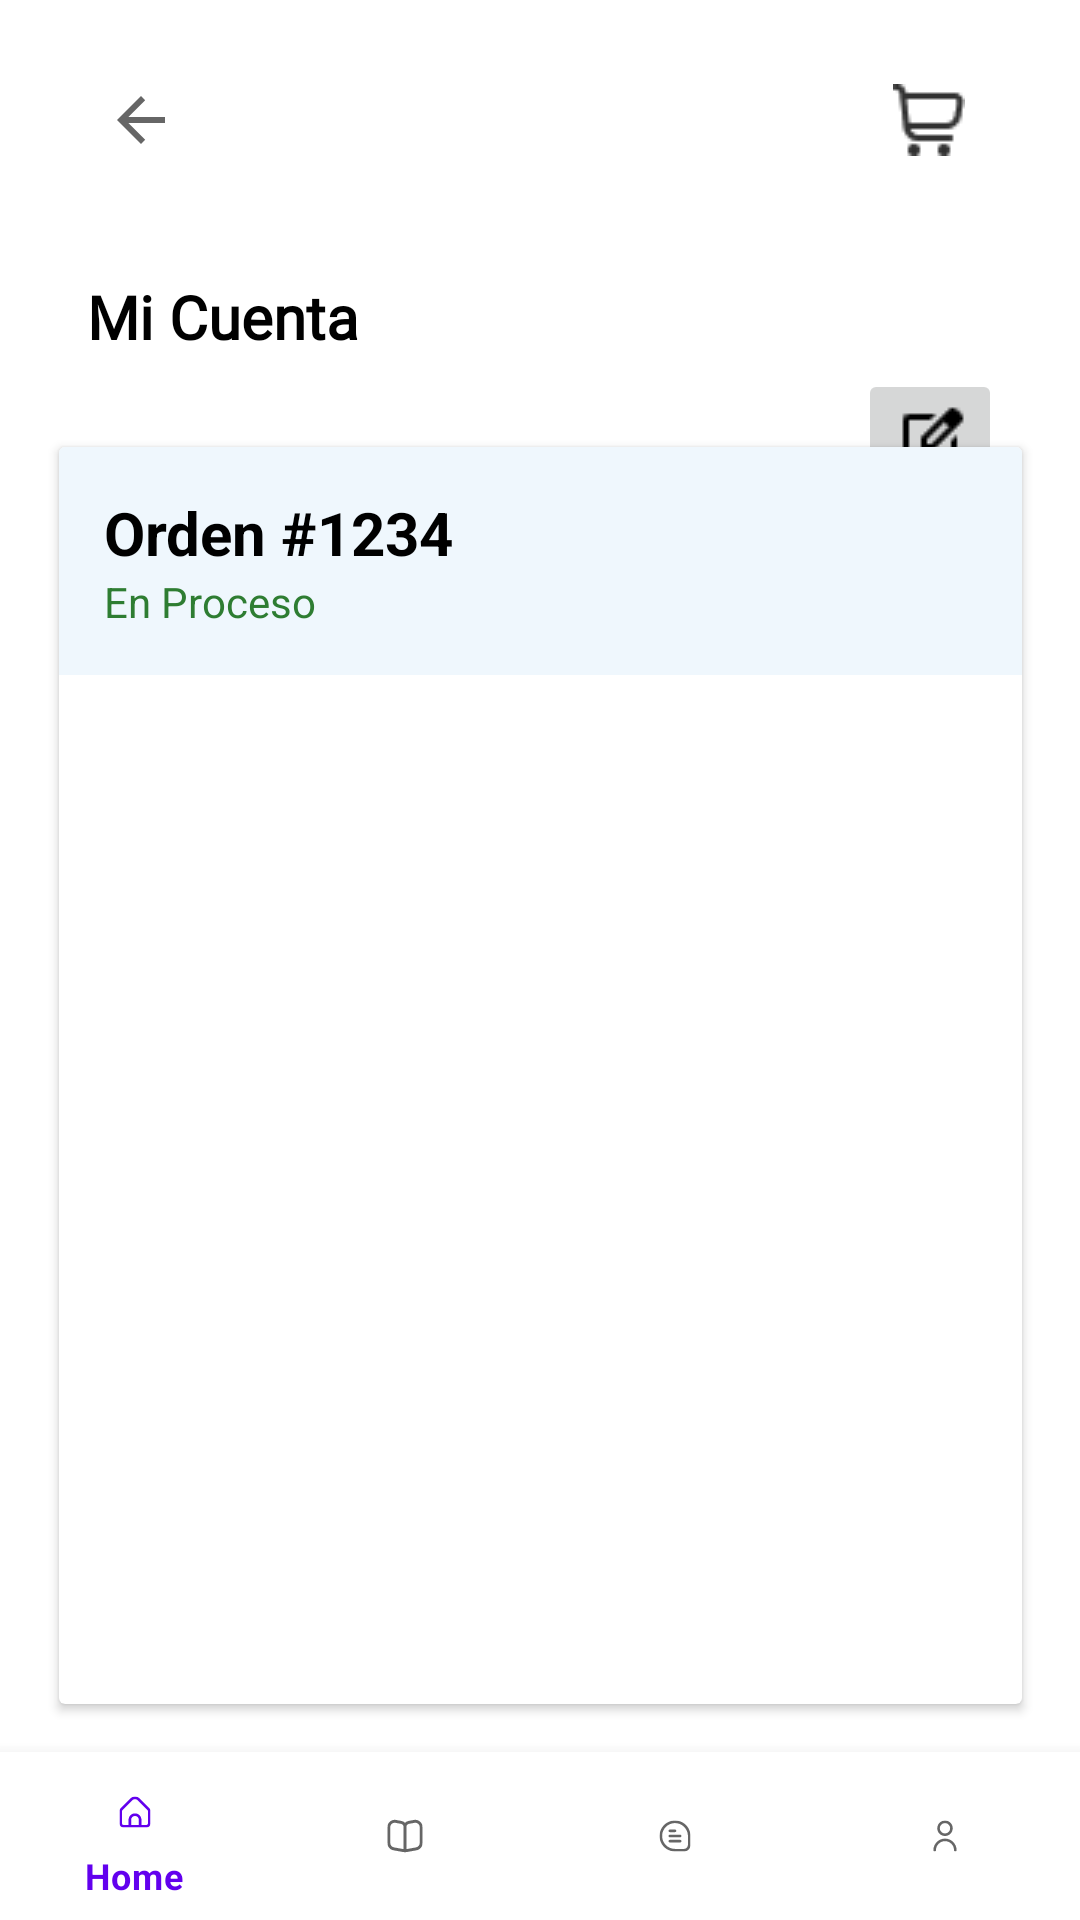

Here is an Android app screen rendered from its layout file. Give the layout XML and the strings, colors and styles it references.
<!-- AndroidManifest.xml: application theme Theme.Libreria -->
<!-- res/layout/activity_micuenta.xml -->
<?xml version="1.0" encoding="utf-8"?>
<androidx.constraintlayout.widget.ConstraintLayout xmlns:android="http://schemas.android.com/apk/res/android"
    xmlns:app="http://schemas.android.com/apk/res-auto"
    xmlns:tools="http://schemas.android.com/tools"
    android:layout_width="match_parent"
    android:layout_height="match_parent"
    tools:context=".activity_micuenta">

    <TextView
        android:id="@+id/textView18"
        android:layout_width="102dp"
        android:layout_height="27dp"
        android:layout_marginTop="28dp"
        android:fontFamily="@font/atkinsonhyperlegibleregular"
        android:text="@string/micuenta"

        android:textColor="@color/black"
        android:textSize="20sp"
        android:textStyle="bold"
        app:layout_constraintEnd_toEndOf="parent"
        app:layout_constraintHorizontal_bias="0.113"
        app:layout_constraintStart_toStartOf="parent"
        app:layout_constraintTop_toBottomOf="@+id/imageButton6" />

    <TextView
        android:id="@+id/textView19"
        android:layout_width="207dp"
        android:layout_height="24dp"
        android:layout_marginTop="28dp"
        android:fontFamily="@font/atkinsonhyperlegibleregular"
        android:text="Luciano Fernandez"
        android:textColor="@color/black"
        android:textSize="20sp"
        android:textStyle="bold"
        app:layout_constraintEnd_toEndOf="parent"
        app:layout_constraintHorizontal_bias="0.171"
        app:layout_constraintStart_toStartOf="parent"
        app:layout_constraintTop_toBottomOf="@+id/textView18" />

    <TextView
        android:id="@+id/textView20"
        android:layout_width="261dp"
        android:layout_height="30dp"
        android:layout_marginTop="12dp"
        android:fontFamily="@font/atkinsonhyperlegibleregular"
        android:text="lucianofernandez@gmail.com"
        android:textSize="19sp"
        app:layout_constraintEnd_toEndOf="parent"
        app:layout_constraintHorizontal_bias="0.233"
        app:layout_constraintStart_toStartOf="parent"
        app:layout_constraintTop_toBottomOf="@+id/textView19" />

    <ImageButton
        android:id="@+id/imageButton2"
        android:layout_width="48dp"
        android:layout_height="48dp"
        android:layout_marginTop="4dp"
        android:contentDescription="Icono Modificar"
        app:layout_constraintEnd_toEndOf="parent"
        app:layout_constraintHorizontal_bias="0.669"
        app:layout_constraintStart_toEndOf="@+id/textView19"
        app:layout_constraintTop_toBottomOf="@+id/textView18"
        app:srcCompat="@drawable/editpencil"
        tools:ignore="DuplicateSpeakableTextCheck" />

    <ImageButton
        android:id="@+id/imageButton6"
        android:layout_width="50dp"
        android:layout_height="48dp"
        android:layout_marginTop="16dp"
        android:background="@color/white"
        android:contentDescription="@string/volver_atras"
        app:layout_constraintEnd_toEndOf="parent"
        app:layout_constraintHorizontal_bias="0.071"
        app:layout_constraintStart_toStartOf="parent"
        app:layout_constraintTop_toTopOf="parent"
        app:srcCompat="?attr/actionModeCloseDrawable" />

    <ImageButton
        android:id="@+id/imageButton9"
        android:layout_width="50dp"
        android:layout_height="48dp"
        android:layout_marginTop="16dp"
        android:background="@color/white"
        android:contentDescription="@string/ir_al_carrito"
        app:layout_constraintEnd_toEndOf="parent"
        app:layout_constraintHorizontal_bias="0.918"
        app:layout_constraintStart_toStartOf="parent"
        app:layout_constraintTop_toTopOf="parent"
        app:srcCompat="@drawable/shoppingcarticon" />

    <ImageButton
        android:id="@+id/imageButton11"
        android:layout_width="48dp"
        android:layout_height="48dp"
        android:layout_marginTop="4dp"
        android:contentDescription="Icono Modificar"
        app:layout_constraintEnd_toEndOf="parent"
        app:layout_constraintHorizontal_bias="0.889"
        app:layout_constraintStart_toStartOf="parent"
        app:layout_constraintTop_toBottomOf="@+id/imageButton2"
        app:srcCompat="@drawable/editpencil" />



    <com.google.android.material.bottomnavigation.BottomNavigationView
        android:id="@+id/nav_view"
        android:layout_width="0dp"
        android:layout_height="wrap_content"
        android:layout_marginStart="0dp"
        android:layout_marginEnd="0dp"
        android:background="?android:attr/windowBackground"
        app:layout_constraintBottom_toBottomOf="parent"
        app:layout_constraintLeft_toLeftOf="parent"
        app:layout_constraintRight_toRightOf="parent"
        app:menu="@menu/bottom_nav_menu" />

    <androidx.cardview.widget.CardView
        android:layout_width="321dp"
        android:layout_height="419dp"
        android:layout_marginBottom="72dp"
        android:padding="20dp"
        app:layout_constraintBottom_toBottomOf="@+id/nav_view"
        app:layout_constraintEnd_toEndOf="parent"
        app:layout_constraintStart_toStartOf="parent">

        <LinearLayout
            android:id="@+id/itemacordeon"
            android:layout_width="match_parent"
            android:layout_height="wrap_content"
            android:background="#EFF7FD"
            android:onClick="expandir"
            android:orientation="vertical"
            android:padding="15dp">

            <TextView
                android:layout_width="wrap_content"
                android:layout_height="wrap_content"
                android:text="Orden #1234"
                android:textColor="@color/black"
                android:textSize="20sp"
                android:textStyle="bold" />

            <TextView
                android:layout_width="wrap_content"
                android:layout_height="wrap_content"
                android:text="En Proceso"
                android:textColor="#2E7D32" />


            <TextView
                android:id="@+id/cuerpo1"
                android:layout_width="wrap_content"
                android:layout_height="wrap_content"
                android:text="Lista de los productos comprados y sus precios (en Prceso de construcción)"
                android:textSize="18sp"
                android:visibility="gone" />
        </LinearLayout>
    </androidx.cardview.widget.CardView>

</androidx.constraintlayout.widget.ConstraintLayout>
<!-- resources referenced by this layout -->
<resources>
  <color name="black">#FF000000</color>
  <color name="white">#FFFFFFFF</color>
  <!-- drawable editpencil: png bitmap (drawable, 319 bytes) -->
  <!-- drawable shoppingcarticon: png bitmap (drawable, 579 bytes) -->
  <string name="ir_al_carrito">Ir al carrito</string>
  <string name="micuenta">Mi Cuenta</string>
  <string name="volver_atras">Volver hacia atrás</string>
  <style name="Theme.Libreria" parent="Theme.MaterialComponents.DayNight.DarkActionBar">
          
          <item name="colorPrimary">@color/purple_500</item>
          <item name="colorPrimaryVariant">@color/purple_700</item>
          <item name="colorOnPrimary">@color/white</item>
          
          <item name="colorSecondary">@color/teal_200</item>
          <item name="colorSecondaryVariant">@color/teal_700</item>
          <item name="colorOnSecondary">@color/black</item>
          
          <item name="android:statusBarColor">?attr/colorPrimaryVariant</item>
          
      </style>
  <color name="purple_500">#FF6200EE</color>
  <color name="purple_700">#FF3700B3</color>
  <color name="teal_200">#FF03DAC5</color>
  <color name="teal_700">#FF018786</color>
</resources>
